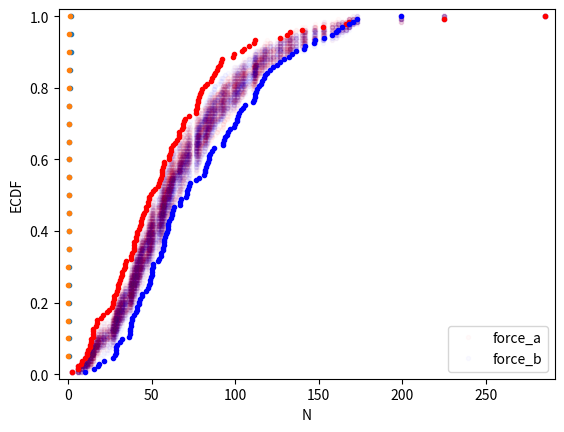

Here is the Python script that generated this plot:
import matplotlib.pyplot as plt
import numpy as np
force_a = [ 1.612,  0.605,  0.327,  0.946,  0.541,  1.539,  0.529,  0.628,
        1.453,  0.297,  0.703,  0.269,  0.751,  0.245,  1.182,  0.515,
        0.435,  0.383,  0.457,  0.73 ]
force_b = [ 0.172,  0.142,  0.037,  0.453,  0.355,  0.022,  0.502,  0.273,
        0.72 ,  0.582,  0.198,  0.198,  0.597,  0.516,  0.815,  0.402,
        0.605,  0.711,  0.614,  0.468]
rain_june = [  66.2,   39.7,   76.4,   26.5,   11.2,   61.8,    6.1,   48.4,
         89.2,  104. ,   34. ,   60.6,   57.1,   79.1,   90.9,   32.3,
         63.8,   78.2,   27.5,   43.4,   30.1,   17.3,   77.5,   44.9,
         92.2,   39.6,   79.4,   66.1,   53.5,   98.5,   20.8,   55.5,
         39.6,   56. ,   65.1,   14.8,   13.2,   88.1,    8.4,   32.1,
         19.6,   40.4,    2.2,   77.5,  105.4,   77.2,   38. ,   27.1,
        111.8,   17.2,   26.7,   23.3,   77.2,   87.2,   27.7,   50.6,
         60.3,   15.1,    6. ,   29.4,   39.3,   56.3,   80.4,   85.3,
         68.4,   72.5,   13.3,   28.4,   14.7,   37.4,   49.5,   57.2,
         85.9,   82.1,   31.8,  126.6,   30.7,   41.4,   33.9,   13.5,
         99.1,   70.2,   91.8,   61.3,   13.7,   54.9,   62.5,   24.2,
         69.4,   83.1,   44. ,   48.5,   11.9,   16.6,   66.4,   90. ,
         34.9,  132.8,   33.4,  225. ,    7.6,   40.9,   76.5,   48. ,
        140. ,   55.9,   54.1,   46.4,   68.6,   52.2,  108.3,   14.6,
         11.3,   29.8,  130.9,  152.4,   61. ,   46.6,   43.9,   30.9,
        111.1,   68.5,   42.2,    9.8,  285.6,   56.7,  168.2,   41.2,
         47.8,  166.6,   37.8,   45.4,   43.2]
rain_november = [  83.6,   30.9,   62.2,   37. ,   41. ,  160.2,   18.2,  122.4,
         71.3,   44.2,   49.1,   37.6,  114.5,   28.8,   82.5,   71.9,
         50.7,   67.7,  112. ,   63.6,   42.8,   57.2,   99.1,   86.4,
         84.4,   38.1,   17.7,  102.2,  101.3,   58. ,   82. ,  101.4,
         81.4,  100.1,   54.6,   39.6,   57.5,   29.2,   48.8,   37.3,
        115.4,   55.6,   62. ,   95. ,   84.2,  118.1,  153.2,   83.4,
        104.7,   59. ,   46.4,   50. ,  147.6,   76.8,   59.9,  101.8,
        136.6,  173. ,   92.5,   37. ,   59.8,  142.1,    9.9,  158.2,
         72.6,   28. ,  112.9,  119.3,  199.2,   50.7,   44. ,  170.7,
         67.2,   21.4,   61.3,   15.6,  106. ,  116.2,   42.3,   38.5,
        132.5,   40.8,  147.5,   93.9,   71.4,   87.3,  163.7,  141.4,
         62.6,   84.9,   28.8,  121.1,   28.6,   32.4,  112. ,   50. ,
         96.9,   81.8,   70.4,  117.5,   41.2,  124.9,   78.2,   93. ,
         53.5,   50.5,   42.6,   47.9,   73.1,  129.1,   56.9,  103.3,
         60.5,  134.3,   93.1,   49.5,   48.2,  167.9,   27. ,  111.1,
         55.4,   36.2,   57.4,   66.8,   58.3,   60. ,  161.6,  112.7,
         37.4,  110.6,   56.6,   95.8,  126.8]
illiteracy = np.array([  9.5,  49.2,   1. ,  11.2,   9.8,  60. ,  50.2,  51.2,   0.6,
         1. ,   8.5,   6.1,   9.8,   1. ,  42.2,  77.2,  18.7,  22.8,
         8.5,  43.9,   1. ,   1. ,   1.5,  10.8,  11.9,   3.4,   0.4,
         3.1,   6.6,  33.7,  40.4,   2.3,  17.2,   0.7,  36.1,   1. ,
        33.2,  55.9,  30.8,  87.4,  15.4,  54.6,   5.1,   1.1,  10.2,
        19.8,   0. ,  40.7,  57.2,  59.9,   3.1,  55.7,  22.8,  10.9,
        34.7,  32.2,  43. ,   1.3,   1. ,   0.5,  78.4,  34.2,  84.9,
        29.1,  31.3,  18.3,  81.8,  39. ,  11.2,  67. ,   4.1,   0.2,
        78.1,   1. ,   7.1,   1. ,  29. ,   1.1,  11.7,  73.6,  33.9,
        14. ,   0.3,   1. ,   0.8,  71.9,  40.1,   1. ,   2.1,   3.8,
        16.5,   4.1,   0.5,  44.4,  46.3,  18.7,   6.5,  36.8,  18.6,
        11.1,  22.1,  71.1,   1. ,   0. ,   0.9,   0.7,  45.5,   8.4,
         0. ,   3.8,   8.5,   2. ,   1. ,  58.9,   0.3,   1. ,  14. ,
        47. ,   4.1,   2.2,   7.2,   0.3,   1.5,  50.5,   1.3,   0.6,
        19.1,   6.9,   9.2,   2.2,   0.2,  12.3,   4.9,   4.6,   0.3,
        16.5,  65.7,  63.5,  16.8,   0.2,   1.8,   9.6,  15.2,  14.4,
         3.3,  10.6,  61.3,  10.9,  32.2,   9.3,  11.6,  20.7,   6.5,
         6.7,   3.5,   1. ,   1.6,  20.5,   1.5,  16.7,   2. ,   0.9])
fertility = np.array([ 1.769,  2.682,  2.077,  2.132,  1.827,  3.872,  2.288,  5.173,
        1.393,  1.262,  2.156,  3.026,  2.033,  1.324,  2.816,  5.211,
        2.1  ,  1.781,  1.822,  5.908,  1.881,  1.852,  1.39 ,  2.281,
        2.505,  1.224,  1.361,  1.468,  2.404,  5.52 ,  4.058,  2.223,
        4.859,  1.267,  2.342,  1.579,  6.254,  2.334,  3.961,  6.505,
        2.53 ,  2.823,  2.498,  2.248,  2.508,  3.04 ,  1.854,  4.22 ,
        5.1  ,  4.967,  1.325,  4.514,  3.173,  2.308,  4.62 ,  4.541,
        5.637,  1.926,  1.747,  2.294,  5.841,  5.455,  7.069,  2.859,
        4.018,  2.513,  5.405,  5.737,  3.363,  4.89 ,  1.385,  1.505,
        6.081,  1.784,  1.378,  1.45 ,  1.841,  1.37 ,  2.612,  5.329,
        5.33 ,  3.371,  1.281,  1.871,  2.153,  5.378,  4.45 ,  1.46 ,
        1.436,  1.612,  3.19 ,  2.752,  3.35 ,  4.01 ,  4.166,  2.642,
        2.977,  3.415,  2.295,  3.019,  2.683,  5.165,  1.849,  1.836,
        2.518,  2.43 ,  4.528,  1.263,  1.885,  1.943,  1.899,  1.442,
        1.953,  4.697,  1.582,  2.025,  1.841,  5.011,  1.212,  1.502,
        2.516,  1.367,  2.089,  4.388,  1.854,  1.748,  2.978,  2.152,
        2.362,  1.988,  1.426,  3.29 ,  3.264,  1.436,  1.393,  2.822,
        4.969,  5.659,  3.24 ,  1.693,  1.647,  2.36 ,  1.792,  3.45 ,
        1.516,  2.233,  2.563,  5.283,  3.885,  0.966,  2.373,  2.663,
        1.251,  2.052,  3.371,  2.093,  2.   ,  3.883,  3.852,  3.718,
        1.732,  3.928])
def pearson_r(x, y):
    """Compute Pearson correlation coefficient between two arrays."""
    # Compute correlation matrix: corr_mat
    corr_mat = np.corrcoef(x, y)

    # Return entry [0,1]
    return corr_mat[0,1]
# Compute ECDF
def ecdf(data):
    """Compute ECDF for a one-dimensional array of measurements."""

    # Number of data points: n
    n = len(data)

    # x-data for the ECDF: x
    x = np.sort(data)

    # y-data for the ECDF: y
    y = np.arange(1, n+1) / n

    return x, y
#### BOOTSTRAP REPLICATE (STATISTIC) FUNCTION
def bootstrap_replicate_1d(data, func):
     """Generate bootstrap replicate of 1D data."""
     bs_sample = np.random.choice(data, len(data))
     return func(bs_sample)
 

#### MANY BOOTSTRAP REPLICATE FUNCTION
def draw_bs_reps(data, func, size=1):
    """Draw bootstrap replicates."""

    # Initialize array of replicates: bs_replicates
    bs_replicates = np.empty(size)

    # Generate replicates
    for i in range(size):
        bs_replicates[i] = bootstrap_replicate_1d(data, func)

    return bs_replicates


#### PERMUTATION SAMPLE
def permutation_sample(data1, data2):
    """Generate a permutation sample from two data sets."""

    # Concatenate the data sets: data
    data = np.concatenate((data1, data2))

    # Permute the concatenated array: permuted_data
    permuted_data = np.random.permutation(data)

    # Split the permuted array into two: perm_sample_1, perm_sample_2
    perm_sample_1 = permuted_data[:len(data1)]
    perm_sample_2 = permuted_data[len(data1):]

    return perm_sample_1, perm_sample_2


#### VISUALIZE PERMUTATION SAMPLING
for _ in range(50):
    # Generate permutation samples
    perm_sample_1, perm_sample_2 = permutation_sample(
                                    rain_june, rain_november)

    # Compute ECDFs
    x_1, y_1 = ecdf(perm_sample_1)
    x_2, y_2 = ecdf(perm_sample_2)

    # Plot ECDFs of permutation sample
    _ = plt.plot(x_1, y_1, marker='.', linestyle='none',
                 color='red', alpha=0.02)
    _ = plt.plot(x_2, y_2, marker='.', linestyle='none',
                 color='blue', alpha=0.02)

# Create and plot ECDFs from original data
x_1, y_1 = ecdf(rain_june)
x_2, y_2 = ecdf(rain_november)
_ = plt.plot(x_1, y_1, marker='.', linestyle='none', color='red')
_ = plt.plot(x_2, y_2, marker='.', linestyle='none', color='blue')

# Label axes, set margin, and show plot
plt.margins(0.02)
_ = plt.xlabel('monthly rainfall (mm)')
_ = plt.ylabel('ECDF')
plt.show()


#### PERMUTATION REPLICATE (STATISTIC)
def draw_perm_reps(data_1, data_2, func, size=1):
    """Generate multiple permutation replicates."""

    # Initialize array of replicates: perm_replicates
    perm_replicates = np.empty(size)

    for i in range(size):
        # Generate permutation sample
        perm_sample_1, perm_sample_2 = permutation_sample(data_1, data_2)

        # Compute the test statistic
        perm_replicates[i] = func(perm_sample_1, perm_sample_2)

    return perm_replicates


#### PERMUTATION TEST ON FROG DATA
# Test if force_a = force_b

# EDA BEFORE TEST
# Compute x,y values for ECDFs
x_a, y_a = ecdf(force_a)
x_b, y_b = ecdf(force_b)

# Plot the ECDFs
plt.plot(x_a, y_a, marker='.', linestyle='none')
plt.plot(x_b, y_b, marker='.', linestyle='none')

# Set the margins
plt.margins(0.02)

# Add a legend
plt.legend(('force_a', 'force_b'), loc='lower right')

# Label axes and show plot
plt.xlabel('N')
plt.ylabel('ECDF')
plt.show()

# TEST
# Define function
def diff_of_means(data_1, data_2):
    """Difference in means of two arrays."""

    # The difference of means of data_1, data_2: diff
    diff = np.mean(data_1) - np.mean(data_2)

    return diff

# Compute difference of mean impact force from experiment: empirical_diff_means
empirical_diff_means = diff_of_means(force_a, force_b)

# Draw 10,000 permutation replicates: perm_replicates
perm_replicates = draw_perm_reps(force_a, force_b,
                                 diff_of_means, size=10000)

# Compute p-value: p
p = np.sum(perm_replicates >= empirical_diff_means) / len(perm_replicates)

# Print the result
print('p-value =', p)


#### BOOTSTRAP TEST ON FROG DATA (REPLACE NP.RANDOM.PERMUTATION WITH NP.RANDOM.CHOICE => HAVE REPITION)
# Compute difference of mean impact force from experiment: empirical_diff_means
empirical_diff_means = diff_of_means(force_a, force_b)

# Concatenate forces: forces_concat
forces_concat = np.concatenate((force_a, force_b))

# Initialize bootstrap replicates: bs_replicates
bs_replicates = np.empty(10000)

for i in range(10000):
    # Generate bootstrap sample
    bs_sample = np.random.choice(forces_concat, size=len(forces_concat))

    # Compute replicate
    bs_replicates[i] = diff_of_means(bs_sample[:len(force_a)],
                                     bs_sample[len(force_a):])

# Compute and print p-value: p
p = np.sum(bs_replicates >= empirical_diff_means) / len(bs_replicates)
print('p-value =', p)


#### BOOTSTRAP TEST FOR DIFFERENCE OF MEANS (NOT NECESSARILY SAME DISTRIBUTION)
# Compute mean of all forces: mean_force
mean_force = np.mean(forces_concat)

# Generate shifted arrays: have the same mean of mean_force
force_a_shifted = force_a - np.mean(force_a) + mean_force
force_b_shifted = force_b - np.mean(force_b) + mean_force

# Compute 10,000 bootstrap replicates from shifted arrays
bs_replicates_a = draw_bs_reps(force_a_shifted, np.mean, size=10000)
bs_replicates_b = draw_bs_reps(force_b_shifted, np.mean, size=10000)

# Get replicates of difference of means: bs_replicates
bs_replicates = bs_replicates_a - bs_replicates_b

# Compute and print p-value: p
p = np.sum(bs_replicates >= empirical_diff_means) / len(bs_replicates)
print('p-value =', p)


#### ONE-SAMPLE HYPOTHESIS TEST
# Compare one set of data to a single number: force_b = 0.55
# You want to Compare force_b and force_c but you do not hav frog C's forces, but you know they have a mean of 0.55.
# Because you don't have the original data, you cannot do a permutation test, and you cannot assess the hypothesis that the forces from Frog B and Frog C come from the same distribution.

# Make an array of translated impact forces: translated_force_b: 
translated_force_b = force_b - np.mean(force_b) + 0.55

# translated_force_b have the same mean as force_c = 0.55
np.mean(translated_force_b)

# Take bootstrap replicates of Frog B's translated impact forces: bs_replicates
bs_replicates = draw_bs_reps(translated_force_b, np.mean, 10000)

# Compute fraction of replicates that are less than the observed Frog B force: p
p = np.sum(bs_replicates <= np.mean(force_b)) / len(bs_replicates)

# Print the p-value
print('p = ', p)


#### A/B TESTING
# EXAMPLE 1: NUMBER OF CLICKTHORUGH, NOT CHARACTERISTIC
# Ho: Click through rate is not affected by the redesign => purpose is to see if there is difference between design a and b => should we upgrade from b to a or is it due to chance
# Construct arrays of data: design_a, design_b
design_a = np.array([True] * 153 + [False] * 91)
design_b = np.array([True] * 136 + [False] * 35)

# Compute the observed difference in mean
def diff_frac(data_a, data_b):
    """Compute fraction of design_a clickthrough rate."""
    frac_a = np.sum(data_a) / len(data_a)
    frac_b = np.sum(data_b) / len(data_b)
    return frac_b - frac_a

diff_frac_obs = diff_frac(design_a, design_b)

# Acquire permutation samples: perm_replicates
perm_replicates = draw_perm_reps(design_a, design_b, diff_frac, 10000)

# Compute and print p-value: p
p = np.sum(perm_replicates >= diff_frac_obs) / len(perm_replicates)
print('p-value =', p)

# EXAMPLE 2: CHARACTERISTIC OF CLICKTHROUGH; TIME SPENT ON WEBSITE
# Ho: Time spent on website is not affected by the redesign => should not upgraded though
time_a = rain_june
time_b = rain_november

# Compute the observed difference in mean
diff_frac_obs2 = diff_frac(time_a, time_b)

# Acquire permutation samples: perm_replicates2
perm_replicates2 = draw_perm_reps(time_a, time_b, diff_frac, 10000)

# Compute and print p-value: p
p = np.sum(perm_replicates2 >= diff_frac_obs2) / len(perm_replicates)
print('p-value =', p)


#### TEST OF CORRELATION
# Ho: illiteracy and fertility are completely uncorrelated
# => permute illiteracy but leave the fertility fixed
# Compute observed correlation: r_obs
r_obs = pearson_r(illiteracy, fertility)

# Initialize permutation replicates: perm_replicates
perm_replicates = np.empty(10000)

# Draw replicates
for i in range(10000):
    # Permute illiteracy measurments: illiteracy_permuted
    illiteracy_permuted = np.random.permutation(illiteracy)

    # Compute Pearson correlation
    perm_replicates[i] = pearson_r(illiteracy_permuted, fertility)

# Compute p-value: p
p = np.sum(perm_replicates > r_obs)/len(perm_replicates)
print('p-val =', p)